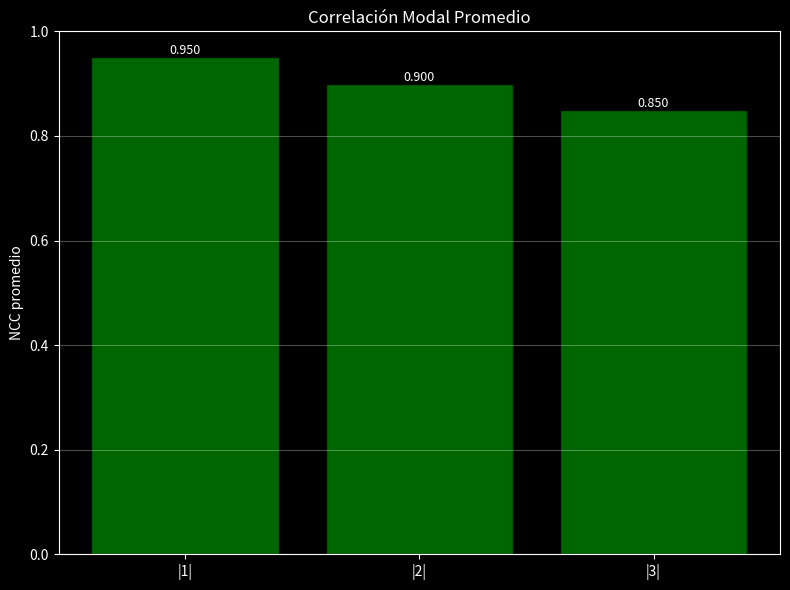

Here is the Python script that generated this plot: (Note: this script raises an exception after producing the figure.)
#!/usr/bin/env python3
"""
Genera gráficas NCC para todos los escenarios (0, 1, 2, 3)
Imágenes separadas, sin título de escenario
"""

import numpy as np
import matplotlib.pyplot as plt

def get_ncc(cn2):
    if cn2 <= 1e-16:
        return {'|1|': 0.95, '|2|': 0.90, '|3|': 0.85}
    elif cn2 < 5e-15:
        return {'|1|': 0.90, '|2|': 0.85, '|3|': 0.80}
    elif cn2 < 2e-14:
        return {'|1|': 0.80, '|2|': 0.70, '|3|': 0.60}
    else:
        return {'|1|': 0.40, '|2|': 0.30, '|3|': 0.20}

# Definir escenarios
escenarios = [
    (0, 1e-17, "Escenario 0"),
    (1, 2e-15, "Escenario 1"),
    (2, 8e-15, "Escenario 2"),
    (3, 3e-14, "Escenario 3")
]

for idx, cn2, nombre in escenarios:
    # Configurar estilo
    plt.style.use('dark_background')
    
    # Crear figura
    fig, ax_ncc = plt.subplots(1, 1, figsize=(8, 6))
    
    # Obtener datos
    ncc_dict = get_ncc(cn2)
    ncc_labels = list(ncc_dict.keys())
    ncc_means = list(ncc_dict.values())
    
    # Colores por umbral
    colors_ncc = ['red' if m < 0.5 else ('orange' if m < 0.7 else 'green') for m in ncc_means]
    
    # Crear barras
    bars = ax_ncc.bar(ncc_labels, ncc_means, color=colors_ncc, edgecolor='black', alpha=0.8)
    
    # Configuración
    ax_ncc.set_ylabel('NCC promedio')
    ax_ncc.set_title('Correlación Modal Promedio')
    ax_ncc.set_ylim([0, 1.0])
    ax_ncc.grid(True, alpha=0.3, axis='y')
    
    # Valores sobre barras
    for bar, val in zip(bars, ncc_means):
        height = bar.get_height()
        ax_ncc.text(bar.get_x() + bar.get_width()/2., height,
                   f'{val:.3f}', ha='center', va='bottom', fontsize=9)
    
    plt.tight_layout()
    output = f'current_run/ncc_escenario_{idx}.png'
    plt.savefig(output, dpi=150, bbox_inches='tight', facecolor='black')
    print(f"✓ {nombre}: {output}")
    plt.close()

print("\n✓ Todas las gráficas generadas en current_run/")
